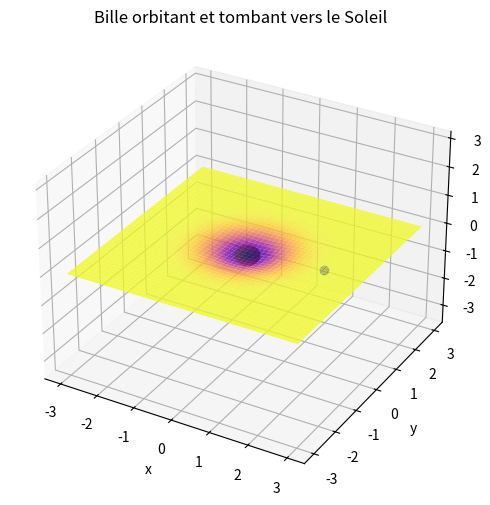

Python code for this plot:
import numpy as np
import matplotlib.pyplot as plt
from matplotlib import animation

# --- paramètres ---
G = 1.0          # constante gravitationnelle arbitraire
M_sun = 2.0      # masse du Soleil
mu = 0.05        # friction
dt = 0.01
steps = 4000

# Soleil et drap
sun_radius = 0.3
k_depth = 0.1
k_sigma = 2.0
depth = k_depth * M_sun
sigma = k_sigma * sun_radius

# --- drap ---
def h(x, y):
    r2 = x**2 + y**2
    return -depth * np.exp(-r2 / (2*sigma**2))

# --- simulation gravitationnelle ---
x, y = 2.0, 0.0
vx, vy = 0.0, 1.0
xs, ys, zs = [], [], []

for i in range(steps):
    r = np.sqrt(x**2 + y**2)
    if r < sun_radius:  # contact avec le Soleil
        break
    ax = -G * M_sun * x / r**3 - mu * vx
    ay = -G * M_sun * y / r**3 - mu * vy
    vx += ax * dt
    vy += ay * dt
    x += vx * dt
    y += vy * dt
    xs.append(x)
    ys.append(y)
    zs.append(h(x, y))

# --- affichage 3D ---
fig = plt.figure(figsize=(9,6))
ax = fig.add_subplot(111, projection='3d')

grid = np.linspace(-3, 3, 150)
X, Y = np.meshgrid(grid, grid)
Z = h(X, Y)
ax.plot_surface(X, Y, Z, cmap='plasma', alpha=0.8)

# Soleil
u = np.linspace(0, 2*np.pi, 40)
v = np.linspace(0, np.pi, 20)
X_sun = sun_radius * np.outer(np.cos(u), np.sin(v))
Y_sun = sun_radius * np.outer(np.sin(u), np.sin(v))
Z_sun = sun_radius * np.outer(np.ones_like(u), np.cos(v)) + h(0, 0)
ax.plot_surface(X_sun, Y_sun, Z_sun, color='gold', shade=True)

# bille animée
ball, = ax.plot([xs[0]], [ys[0]], [zs[0]+0.05], 'o', color='blue')

def set_axes_equal(ax):
    x_limits, y_limits, z_limits = ax.get_xlim3d(), ax.get_ylim3d(), ax.get_zlim3d()
    x_range, y_range, z_range = [abs(l[1]-l[0]) for l in (x_limits, y_limits, z_limits)]
    max_range = max(x_range, y_range, z_range)
    centers = [np.mean(l) for l in (x_limits, y_limits, z_limits)]
    ax.set_xlim3d([centers[0]-max_range/2, centers[0]+max_range/2])
    ax.set_ylim3d([centers[1]-max_range/2, centers[1]+max_range/2])
    ax.set_zlim3d([centers[2]-max_range/2, centers[2]+max_range/2])

def update(i):
    ball.set_data([xs[i]], [ys[i]])
    ball.set_3d_properties([zs[i] + 0.05])
    return ball,

ani = animation.FuncAnimation(fig, update, frames=len(xs), interval=10, blit=True)
ax.set_xlabel('x'); ax.set_ylabel('y'); ax.set_zlabel('z')
ax.set_title("Bille orbitant et tombant vers le Soleil")
set_axes_equal(ax)
plt.show()
